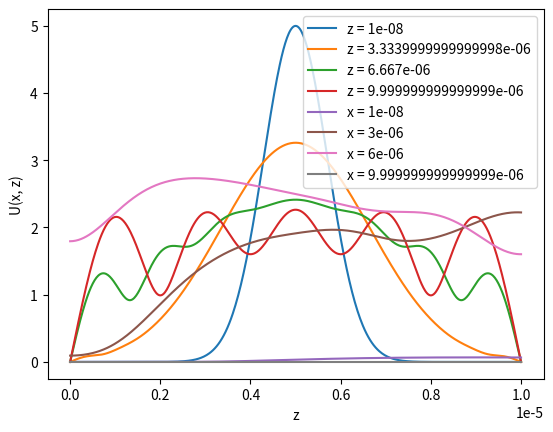

Reproduce this figure in Python.
from math import ceil

import numpy as np
import matplotlib.pyplot as plt

l = 10 * 10 ** (-6)  # 10mkm
L = 10 * 10 ** (-6)  # 10mkm

lbd = 2 * 10 ** (-6)  # 2mkm
n = 1
k = 2 * np.pi / lbd
M = 1j / (2 * k * n)

count = 500


def psi(x):
    return 5 * np.exp(-((2 * x - l) / (0.2 * l)) ** 2)


def implicit_solution(x, z):
    I, K = len(x) - 1, len(z) - 1
    h_x = x[1] - x[0]
    h_z = z[1] - z[0]

    gamma = - M * h_z / (h_x ** 2)

    u = np.zeros((K + 1, I + 1), dtype=complex)

    for i in range(0, I):
        u[0][i] = psi(x[i])

    for k in range(1, K + 1):
        p, q = np.zeros(I, dtype=complex), np.zeros(I, dtype=complex)
        p[0] = 0
        q[0] = 0

        for i in range(1, I):
            temp = (1 + (1.5 - 0.75 * p[i - 1]) * gamma)
            v = (1 - 0.5 * gamma) * u[k - 1, i] + 0.25 * gamma * (u[k - 1, i + 1] + u[k - 1, i - 1])
            p[i] = 0.75 * gamma / temp
            q[i] = (0.75 * gamma * q[i - 1] + v) / temp

        u[k, I] = 0
        for i in range(I - 1, -1, -1):
            u[k, i] = p[i] * u[k, i + 1] + q[i]

    return u


def plot(result, arr, arr2, values, label):
    h = arr[1] - arr[0]
    for value in values:
        j = ceil(value / h)
        if label == 'x':
            plt.plot(arr2, np.abs(result[:, j]), label=label + ' = ' + str(value))
            plt.xlabel('z')
        else:
            plt.plot(arr2, np.abs(result[j, :]), label=label + ' = ' + str(value))
            plt.xlabel('x')

    plt.ylabel("U(x, z)")
    plt.grid()
    plt.legend()
    plt.show()


if __name__ == '__main__':
    x_array = np.linspace(0, l, count)
    z_array = np.linspace(0, L, count)

    u = implicit_solution(x_array, z_array)

    x_values = [0.01 * 10 ** (-6),
                3. * 10 ** (-6),
                6. * 10 ** (-6),
                10. * 10 ** (-6)]
    z_values = [0.01 * 10 ** (-6),
                3.334 * 10 ** (-6),
                6.667 * 10 ** (-6),
                10. * 10 ** (-6)]
    plot(u, z_array, x_array, z_values, 'z')
    plot(u, x_array, z_array, x_values, 'x')
